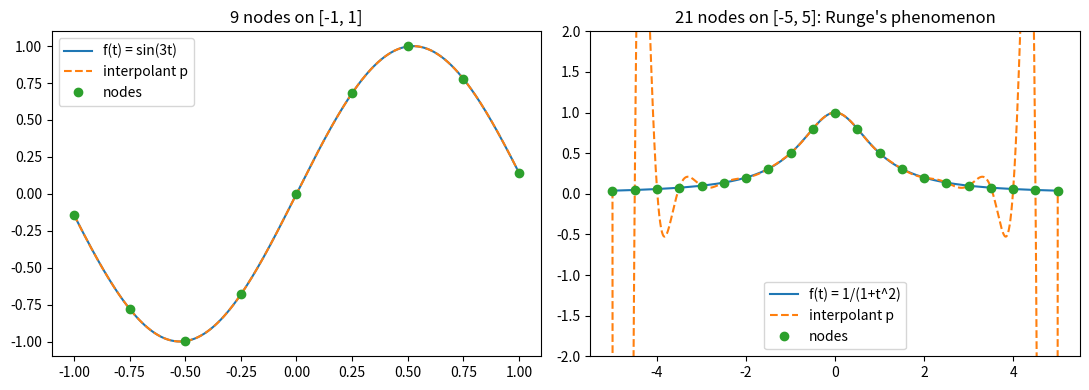

Write the Python code that produced this figure.
import numpy as np
import matplotlib
matplotlib.use("Agg")
import matplotlib.pyplot as plt
rng = np.random.default_rng(0)


def inverse(A):
    A = np.array(A, dtype=float)
    n = A.shape[0]
    M = np.hstack([A, np.eye(n)])
    for c in range(n):
        best = c + np.argmax(np.abs(M[c:, c]))
        if abs(M[best, c]) < 1e-12:
            raise np.linalg.LinAlgError("matrix is singular")
        M[[c, best]] = M[[best, c]]
        M[c] = M[c] / M[c, c]
        for i in range(n):
            if i != c:
                M[i] = M[i] - M[i, c] * M[c]
    return M[:, n:]


def dual_basis(P):
    return inverse(P)


print("Part 1: random 5x5 matrix P")
P = rng.normal(size=(5, 5))
Rows = dual_basis(P)
print("r_i b_j is the identity:", np.allclose(Rows @ P, np.eye(5)))
x = rng.normal(size=5)
y = np.zeros(5)
for i in range(5):
    y = y + (Rows[i] @ x) * P[:, i]
print("x = sum (r_i x) b_i:", np.allclose(x, y))
print("same as np.linalg.inv:", np.allclose(Rows, np.linalg.inv(P)))


def vandermonde(t, d):
    V = np.zeros((len(t), d + 1))
    for k in range(len(t)):
        for j in range(d + 1):
            V[k, j] = t[k] ** j
    return V


def evaluate(coef, x):
    result = np.zeros_like(x, dtype=float)
    for j in range(len(coef)):
        result = result + coef[j] * x ** j
    return result


print("\nPart 2: Lagrange polynomials for the nodes -1, 0, 1")
t = np.array([-1.0, 0.0, 1.0])
L = inverse(vandermonde(t, 2))
for j in range(3):
    print(f"L_{int(t[j])}: coefficients (1, x, x^2) =", L[:, j])
print("expected: x(x-1)/2 -> [0, -0.5, 0.5],  1 - x^2 -> [1, 0, -1],  x(x+1)/2 -> [0, 0.5, 0.5]")


def interpolate(f, t):
    L = inverse(vandermonde(t, len(t) - 1))
    return L @ f(t)


fig, axes = plt.subplots(1, 2, figsize=(11, 4))

f1 = lambda s: np.sin(3 * s)
t1 = np.linspace(-1, 1, 9)
xs = np.linspace(-1, 1, 400)
axes[0].plot(xs, f1(xs), label="f(t) = sin(3t)")
axes[0].plot(xs, evaluate(interpolate(f1, t1), xs), "--", label="interpolant p")
axes[0].plot(t1, f1(t1), "o", label="nodes")
axes[0].set_title("9 nodes on [-1, 1]")
axes[0].legend()

f2 = lambda s: 1 / (1 + s ** 2)
t2 = np.linspace(-5, 5, 21)
xs = np.linspace(-5, 5, 1000)
axes[1].plot(xs, f2(xs), label="f(t) = 1/(1+t^2)")
axes[1].plot(xs, evaluate(interpolate(f2, t2), xs), "--", label="interpolant p")
axes[1].plot(t2, f2(t2), "o", label="nodes")
axes[1].set_ylim(-2, 2)
axes[1].set_title("21 nodes on [-5, 5]: Runge's phenomenon")
axes[1].legend()
plt.tight_layout()
plt.savefig("p12_interpolation.png", dpi=120)

err1 = np.max(np.abs(f1(np.linspace(-1, 1, 400)) - evaluate(interpolate(f1, t1), np.linspace(-1, 1, 400))))
err2 = np.max(np.abs(f2(xs) - evaluate(interpolate(f2, t2), xs)))
print("\nPart 3: interpolation")
print("max error, sin(3t), 9 nodes:", err1)
print("max error, 1/(1+t^2), 21 nodes:", err2)

print("""
Answers:
1. The columns b_j of P and the rows r_i of P^{-1} satisfy r_i b_j = (P^{-1} P)_{ij} = delta_ij,
   so the rows of P^{-1} are the dual basis. Applying them to x gives P^{-1} x, the coordinates of x.
2. Row k of V is the evaluation functional p -> p(t_k). The coefficient vector of L_j must satisfy
   p(t_k) = delta_jk, i.e. V L_j = e_j, so L_j = V^{-1} e_j is the j-th column of V^{-1}.
   In other words, the Lagrange polynomials form the basis whose dual basis is the evaluations.
3. For sin(3t) on 9 nodes the interpolant is almost indistinguishable from f.
   For 1/(1+t^2) on 21 equally spaced nodes in [-5, 5], the polynomial of degree 20 oscillates
   wildly near the ends of the interval: it matches f at the nodes, but between the outer nodes
   the error is huge and grows when more equally spaced nodes are added (Runge's phenomenon).
""")
